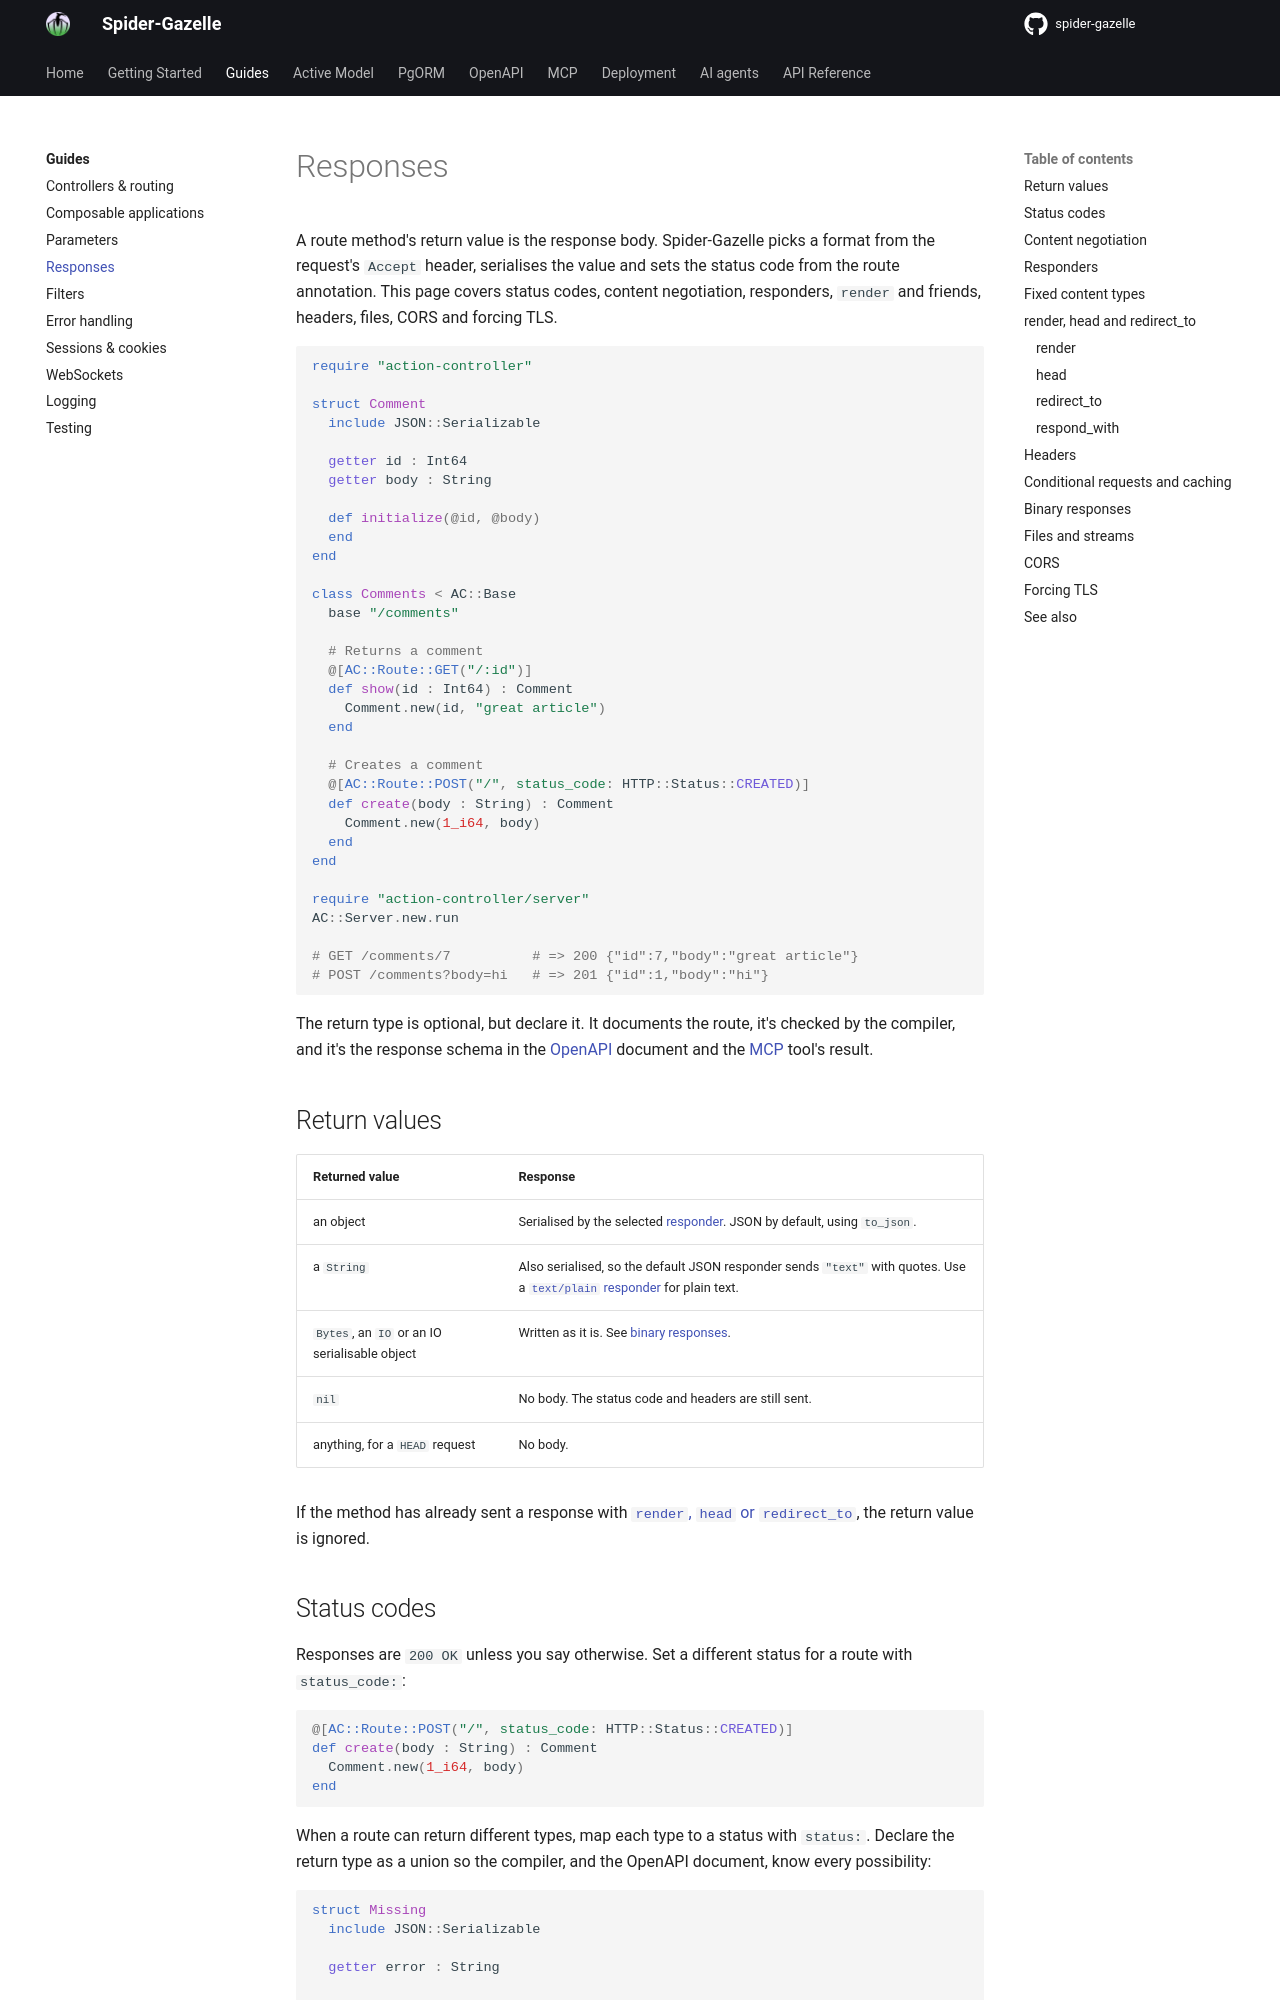

repository: spider-gazelle/guide · page: guides/responses/index.html · generator: mkdocs

# Responses

A route method's return value is the response body. Spider-Gazelle picks a format from
the request's `Accept` header, serialises the value and sets the status code from the
route annotation. This page covers status codes, content negotiation, responders,
`render` and friends, headers, files, CORS and forcing TLS.

```crystal
require "action-controller"

struct Comment
  include JSON::Serializable

  getter id : Int64
  getter body : String

  def initialize(@id, @body)
  end
end

class Comments < AC::Base
  base "/comments"

  # Returns a comment
  @[AC::Route::GET("/:id")]
  def show(id : Int64) : Comment
    Comment.new(id, "great article")
  end

  # Creates a comment
  @[AC::Route::POST("/", status_code: HTTP::Status::CREATED)]
  def create(body : String) : Comment
    Comment.new(1_i64, body)
  end
end

require "action-controller/server"
AC::Server.new.run

# GET /comments/7          # => 200 {"id":7,"body":"great article"}
# POST /comments?body=hi   # => 201 {"id":1,"body":"hi"}
```

The return type is optional, but declare it. It documents the route, it's checked by
the compiler, and it's the response schema in the [OpenAPI](../openapi/README.md)
document and the [MCP](../mcp/README.md) tool's result.

## Return values

| Returned value | Response |
|---|---|
| an object | Serialised by the selected [responder](#responders). JSON by default, using `to_json`. |
| a `String` | Also serialised, so the default JSON responder sends `"text"` with quotes. Use a [`text/plain` responder](#fixed-content-types) for plain text. |
| `Bytes`, an `IO` or an IO serialisable object | Written as it is. See [binary responses](#binary-responses). |
| `nil` | No body. The status code and headers are still sent. |
| anything, for a `HEAD` request | No body. |

If the method has already sent a response with [`render`, `head` or
`redirect_to`](#render-head-and-redirect_to), the return value is ignored.
